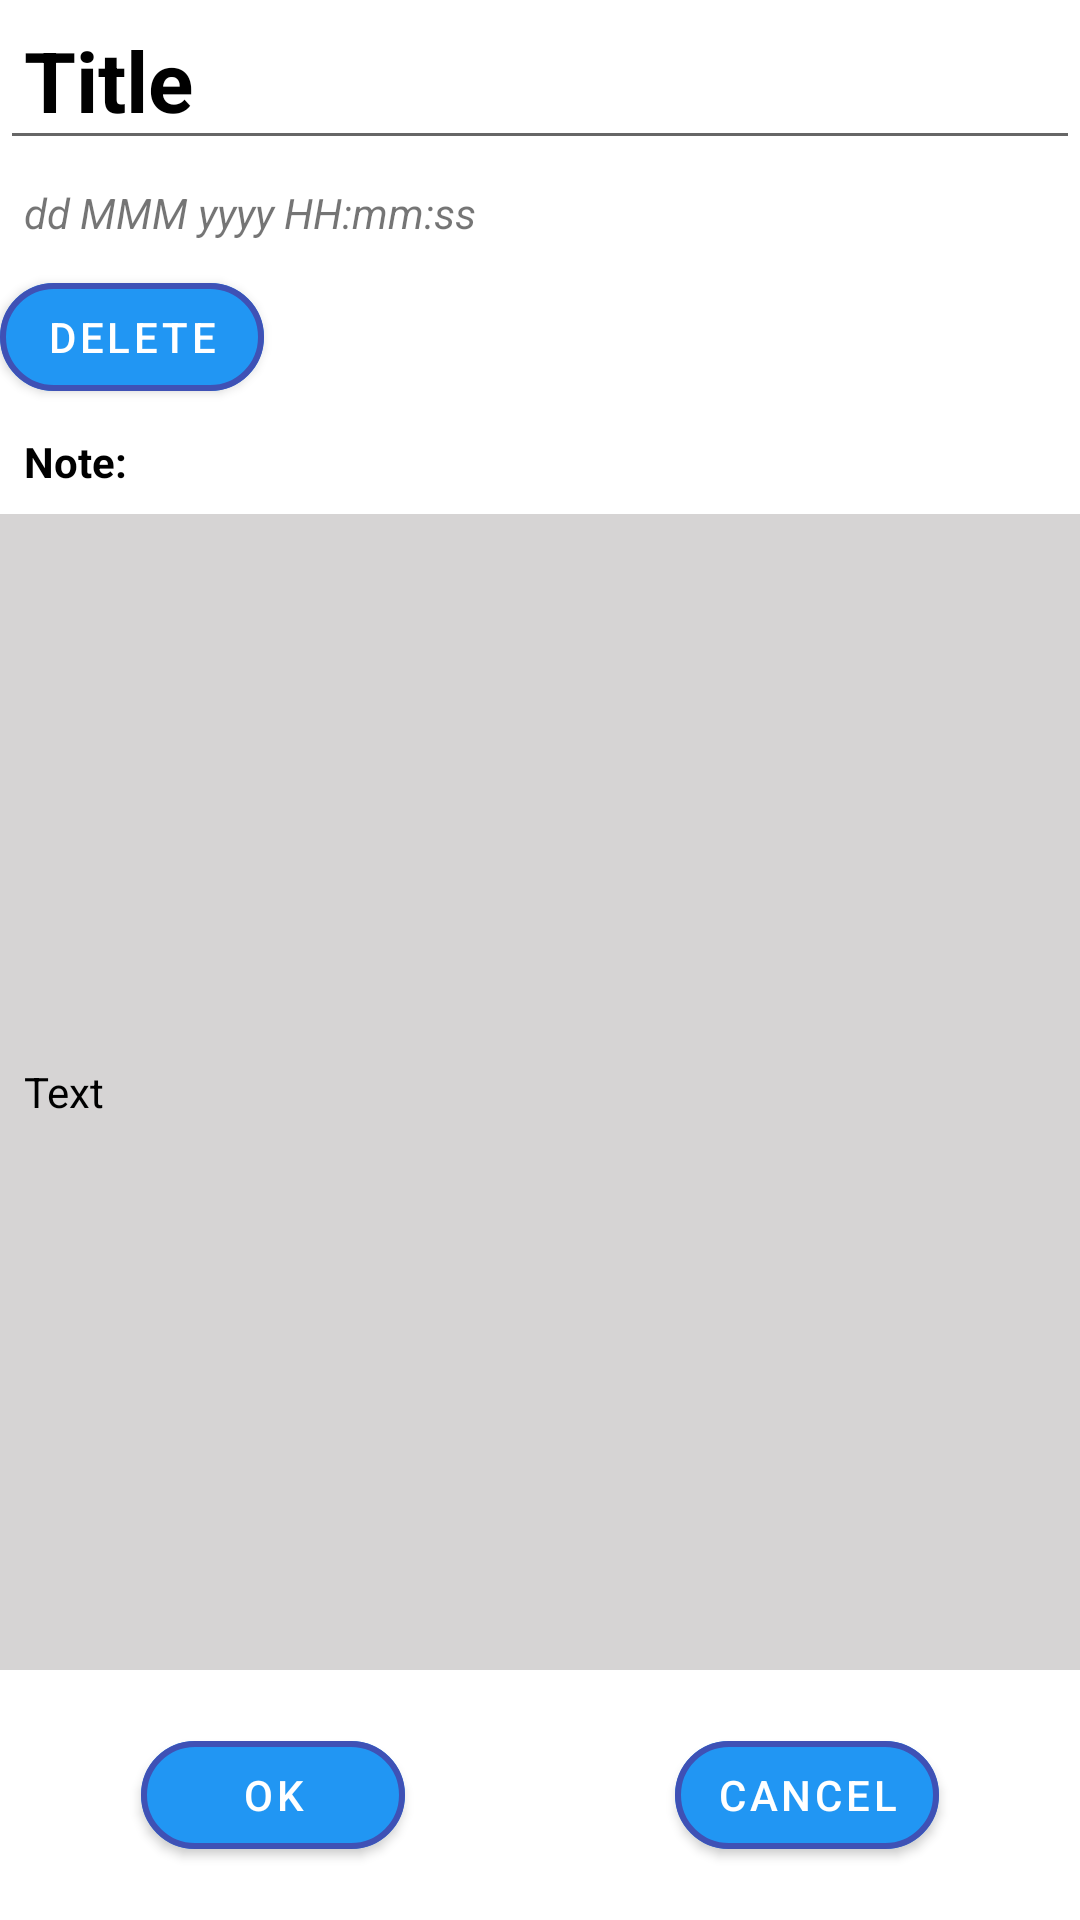

Produce the Android XML layout that renders to this screen, including the resource entries it uses.
<!-- AndroidManifest.xml: application theme Theme.NotesManager -->
<!-- res/layout/note_activity.xml -->
<?xml version="1.0" encoding="utf-8"?>
<LinearLayout xmlns:android="http://schemas.android.com/apk/res/android"
    android:layout_width="match_parent"
    android:layout_height="match_parent"
    android:orientation="vertical">

    <EditText
        android:id="@+id/title_note_edit_text"
        android:layout_width="match_parent"
        android:layout_height="wrap_content"
        android:padding="@dimen/padding_size"
        android:text="Title"
        android:textColor="@color/black"
        android:textSize="28sp"
        android:textStyle="bold" />

    <TextView
        android:id="@+id/date_note_text_view"
        android:layout_width="match_parent"
        android:layout_height="wrap_content"
        android:padding="@dimen/padding_size"
        android:text="dd MMM yyyy HH:mm:ss"
        android:textSize="14sp"
        android:textStyle="italic" />

    <com.google.android.material.button.MaterialButton
        android:id="@+id/delete_button"
        style="@style/material_button"
        android:layout_width="wrap_content"
        android:layout_height="wrap_content"
        android:text="@string/delete_button_text"
        android:textSize="14sp" />

    <TextView
        android:layout_width="wrap_content"
        android:layout_height="wrap_content"
        android:padding="@dimen/padding_size"
        android:text="@string/note_name_text"
        android:textColor="@color/black"
        android:textSize="14sp"
        android:textStyle="bold" />

    <EditText
        android:id="@+id/body_note_edit_text"
        android:layout_width="match_parent"
        android:layout_height="wrap_content"
        android:layout_weight="10"
        android:background="@color/note_background"
        android:padding="@dimen/padding_size"
        android:text="Text"
        android:textColor="@color/black"
        android:textSize="14sp" />
    <LinearLayout
        android:layout_width="match_parent"
        android:layout_height="wrap_content"
        android:gravity="center"
        android:layout_weight="1"
        android:orientation="horizontal">
        <com.google.android.material.button.MaterialButton
            android:id="@+id/ok_button"
            style="@style/material_button"
            android:layout_width="wrap_content"
            android:layout_height="wrap_content"
            android:layout_marginEnd="90dp"
            android:text="@string/ok_text_button"
            android:textSize="14sp" />
        <com.google.android.material.button.MaterialButton
            android:id="@+id/cancel_button"
            style="@style/material_button"
            android:layout_width="wrap_content"
            android:layout_height="wrap_content"
            android:text="@string/cancel_text_button"
            android:textSize="14sp" />
    </LinearLayout>


</LinearLayout>
<!-- resources referenced by this layout -->
<resources>
  <color name="black">#FF000000</color>
  <color name="note_background">#D6D4D4</color>
  <dimen name="padding_size">8dp</dimen>
  <string name="cancel_text_button">Cancel</string>
  <string name="delete_button_text">Delete</string>
  <string name="note_name_text">Note:</string>
  <string name="ok_text_button">OK</string>
  <style name="material_button">
          <item name="backgroundTint">@color/background_button</item>
          <item name="cornerRadius">@dimen/corner_radius</item>
          <item name="android:padding">@dimen/padding_size</item>
          <item name="strokeColor">@color/stroke_color</item>
          <item name="strokeWidth">@dimen/stroke_width</item>
      </style>
  <style name="Theme.NotesManager" parent="Theme.MaterialComponents.DayNight.NoActionBar">
          
          <item name="colorPrimary">@color/purple_500</item>
          <item name="colorPrimaryVariant">@color/purple_700</item>
          <item name="colorOnPrimary">@color/white</item>
          
          <item name="colorSecondary">@color/teal_200</item>
          <item name="colorSecondaryVariant">@color/teal_700</item>
          <item name="colorOnSecondary">@color/black</item>
          
          <item name="android:statusBarColor" tools:targetApi="l">?attr/colorPrimaryVariant</item>
          
      </style>
  <color name="background_button">#2196F3</color>
  <dimen name="corner_radius">20dp</dimen>
  <color name="stroke_color">#3F51B5</color>
  <dimen name="stroke_width">2dp</dimen>
  <color name="purple_500">#FF6200EE</color>
  <color name="purple_700">#FF3700B3</color>
  <color name="white">#FFFFFFFF</color>
  <color name="teal_200">#FF03DAC5</color>
  <color name="teal_700">#FF018786</color>
</resources>
